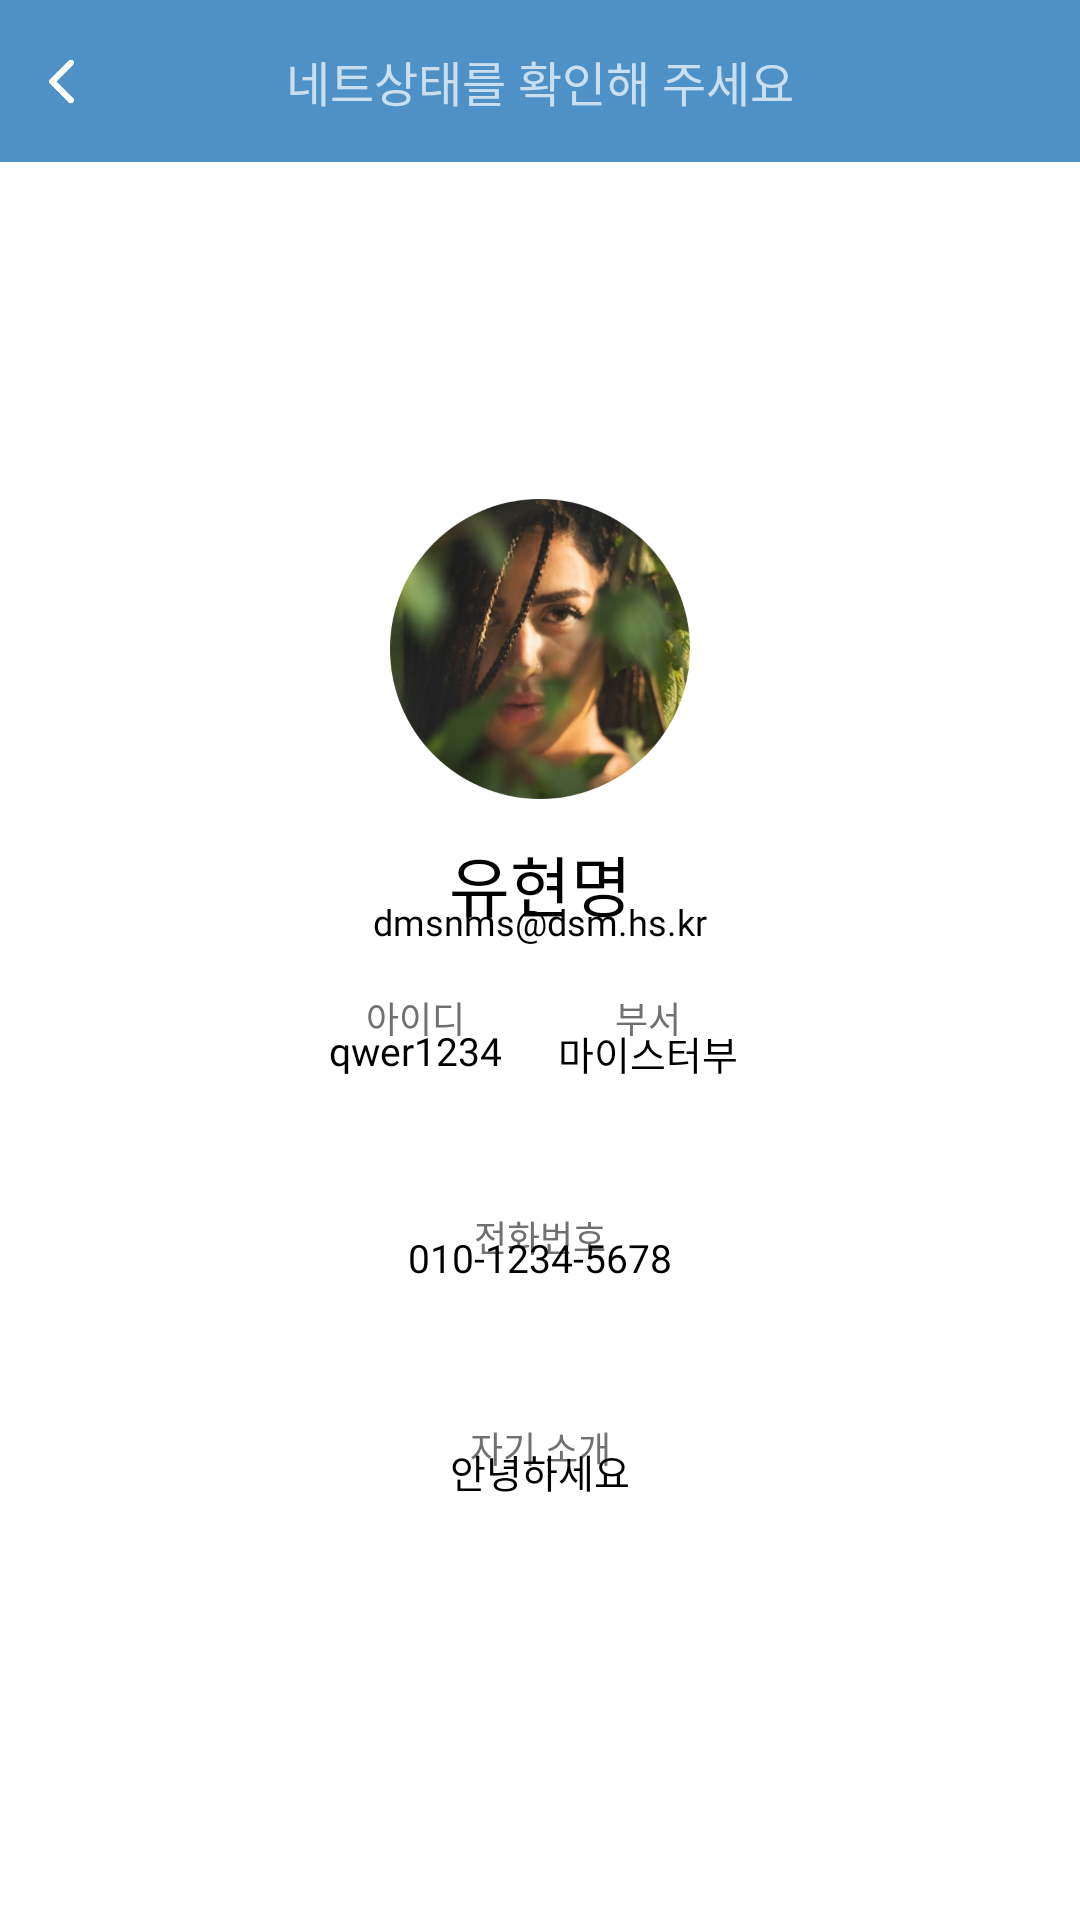

Produce the Android XML layout that renders to this screen, including the resource entries it uses.
<!-- AndroidManifest.xml: application theme Theme.Design.NoActionBar -->
<!-- res/layout/activity_profile.xml -->
<?xml version="1.0" encoding="utf-8"?>
<layout xmlns:android="http://schemas.android.com/apk/res/android"
    xmlns:app="http://schemas.android.com/apk/res-auto"
    xmlns:tools="http://schemas.android.com/tools">

    <data>

        <variable
            name="xml"
            type="com.example.nms_android_v1.feature.profile.ui.ProfileActivity" />
    </data>

    <androidx.constraintlayout.widget.ConstraintLayout
        android:layout_width="match_parent"
        android:layout_height="match_parent"
        android:background="@color/white"
        tools:context=".feature.profile.ui.ProfileActivity">

        <androidx.constraintlayout.widget.Guideline
            android:id="@+id/top_photo"
            android:layout_width="0dp"
            android:layout_height="0dp"
            android:orientation="horizontal"
            app:layout_constraintGuide_percent="0.26" />

        <androidx.constraintlayout.widget.Guideline
            android:id="@+id/middle_line"
            android:layout_width="0dp"
            android:layout_height="0dp"
            android:orientation="vertical"
            app:layout_constraintGuide_percent="0.5" />

        <androidx.constraintlayout.widget.Guideline
            android:id="@+id/half_line"
            android:layout_width="0dp"
            android:layout_height="0dp"
            android:orientation="horizontal"
            app:layout_constraintGuide_percent="0.63" />

        <androidx.constraintlayout.widget.Guideline
            android:id="@+id/half_line2"
            android:layout_width="0dp"
            android:layout_height="0dp"
            android:orientation="horizontal"
            app:layout_constraintGuide_percent="0.74" />

        <androidx.constraintlayout.widget.ConstraintLayout
            android:id="@+id/topbar"
            android:layout_width="match_parent"
            android:layout_height="54dp"
            android:background="#4D91C6"
            app:layout_constraintEnd_toEndOf="parent"
            app:layout_constraintStart_toStartOf="parent"
            app:layout_constraintTop_toTopOf="parent">

            <ImageButton
                android:layout_width="25dp"
                android:layout_height="25dp"
                android:layout_marginStart="8dp"
                android:adjustViewBounds="true"
                android:background="@android:color/transparent"
                android:scaleType="fitCenter"
                android:src="@drawable/backbutton"
                app:layout_constraintBottom_toBottomOf="parent"
                app:layout_constraintStart_toStartOf="parent"
                app:layout_constraintTop_toTopOf="parent" />

            <TextView
                android:id="@+id/tv_toptitle"
                android:layout_width="wrap_content"
                android:layout_height="wrap_content"
                android:fontFamily="@font/noto_sans_kr_medium"
                android:text="네트상태를 확인해 주세요"
                android:textSize="16dp"
                app:layout_constraintBottom_toBottomOf="parent"
                app:layout_constraintEnd_toEndOf="parent"
                app:layout_constraintStart_toStartOf="parent"
                app:layout_constraintTop_toTopOf="parent" />
        </androidx.constraintlayout.widget.ConstraintLayout>

        <ImageView
            android:id="@+id/iv_profile"
            android:layout_width="100dp"
            android:layout_height="100dp"
            android:src="@drawable/profile"
            app:layout_constraintEnd_toEndOf="parent"
            app:layout_constraintStart_toStartOf="parent"
            app:layout_constraintTop_toTopOf="@id/top_photo" />

        <TextView
            android:id="@+id/tv_name"
            android:layout_width="wrap_content"
            android:layout_height="wrap_content"
            android:layout_marginTop="12dp"
            android:fontFamily="@font/noto_sans_kr_medium"
            android:text="유현명"
            android:textColor="#000000"
            android:textSize="22dp"
            app:layout_constraintEnd_toEndOf="parent"
            app:layout_constraintStart_toStartOf="parent"
            app:layout_constraintTop_toBottomOf="@+id/iv_profile" />

        <TextView
            android:id="@+id/tv_email"
            android:layout_width="wrap_content"
            android:layout_height="wrap_content"
            android:layout_marginTop="-12dp"
            android:fontFamily="@font/noto_sans_kr_regular"
            android:text="dmsnms@dsm.hs.kr"
            android:textColor="#000000"
            android:textSize="12dp"
            app:layout_constraintEnd_toEndOf="parent"
            app:layout_constraintStart_toStartOf="parent"
            app:layout_constraintTop_toBottomOf="@+id/tv_name" />

        <TextView
            android:id="@+id/idid"
            android:layout_width="wrap_content"
            android:layout_height="wrap_content"
            android:layout_marginTop="15dp"
            android:layout_marginRight="25dp"
            android:text="아이디"
            android:textColor="#707070"
            android:textSize="12dp"
            app:layout_constraintRight_toLeftOf="@id/middle_line"
            app:layout_constraintTop_toBottomOf="@id/tv_email" />

        <TextView
            android:id="@+id/tv_id"
            android:layout_width="wrap_content"
            android:layout_height="wrap_content"
            android:layout_marginTop="-7dp"
            android:fontFamily="@font/noto_sans_kr_medium"
            android:text="qwer1234"
            android:textColor="#000000"
            android:textSize="13dp"
            app:layout_constraintLeft_toLeftOf="@id/idid"
            app:layout_constraintRight_toRightOf="@id/idid"
            app:layout_constraintTop_toBottomOf="@id/idid" />

        <TextView
            android:id="@+id/large"
            android:layout_width="wrap_content"
            android:layout_height="wrap_content"
            android:layout_marginLeft="25dp"
            android:layout_marginTop="15dp"
            android:text="부서"
            android:textColor="#707070"
            android:textSize="12dp"
            app:layout_constraintLeft_toRightOf="@id/middle_line"
            app:layout_constraintTop_toBottomOf="@id/tv_email" />

        <TextView
            android:id="@+id/tv_class"
            android:layout_width="wrap_content"
            android:layout_height="wrap_content"
            android:layout_marginTop="-7dp"
            android:fontFamily="@font/noto_sans_kr_medium"
            android:text="마이스터부"
            android:textColor="#000000"
            android:textSize="13dp"
            app:layout_constraintLeft_toLeftOf="@id/large"
            app:layout_constraintRight_toRightOf="@id/large"
            app:layout_constraintTop_toBottomOf="@id/large" />

        <TextView
            android:id="@+id/phone"
            android:layout_width="wrap_content"
            android:layout_height="wrap_content"
            android:fontFamily="@font/noto_sans_kr_regular"
            android:text="전화번호"
            android:textColor="#707070"
            android:textSize="12dp"
            app:layout_constraintEnd_toEndOf="parent"
            app:layout_constraintStart_toStartOf="parent"
            app:layout_constraintTop_toTopOf="@id/half_line" />

        <TextView
            android:id="@+id/tv_phone"
            android:layout_width="wrap_content"
            android:layout_height="wrap_content"
            android:layout_marginTop="-11dp"
            android:fontFamily="@font/noto_sans_kr_medium"
            android:text="010-1234-5678"
            android:textColor="#000000"
            android:textSize="13dp"
            app:layout_constraintLeft_toLeftOf="@id/phone"
            app:layout_constraintRight_toRightOf="@id/phone"
            app:layout_constraintTop_toBottomOf="@id/phone" />

        <TextView
            android:id="@+id/introduce"
            android:layout_width="wrap_content"
            android:layout_height="wrap_content"
            android:text="자기 소개"
            android:textColor="#707070"
            android:textSize="12dp"
            android:fontFamily="@font/noto_sans_kr_regular"
            app:layout_constraintEnd_toEndOf="parent"
            app:layout_constraintStart_toStartOf="parent"
            app:layout_constraintTop_toTopOf="@id/half_line2" />

        <TextView
            android:id="@+id/tv_introduce"
            android:layout_width="wrap_content"
            android:layout_height="wrap_content"
            android:layout_marginTop="-11dp"
            android:fontFamily="@font/noto_sans_kr_medium"
            android:text="안녕하세요"
            android:textColor="#000000"
            android:textSize="13dp"
            app:layout_constraintEnd_toEndOf="parent"
            app:layout_constraintStart_toStartOf="parent"
            app:layout_constraintTop_toBottomOf="@id/introduce" />
    </androidx.constraintlayout.widget.ConstraintLayout>
</layout>
<!-- resources referenced by this layout -->
<resources>
  <color name="white">#FFFFFFFF</color>
  <!-- drawable backbutton: png bitmap (drawable, 3273 bytes) -->
  <!-- drawable profile: png bitmap (drawable, 261617 bytes) -->
</resources>
